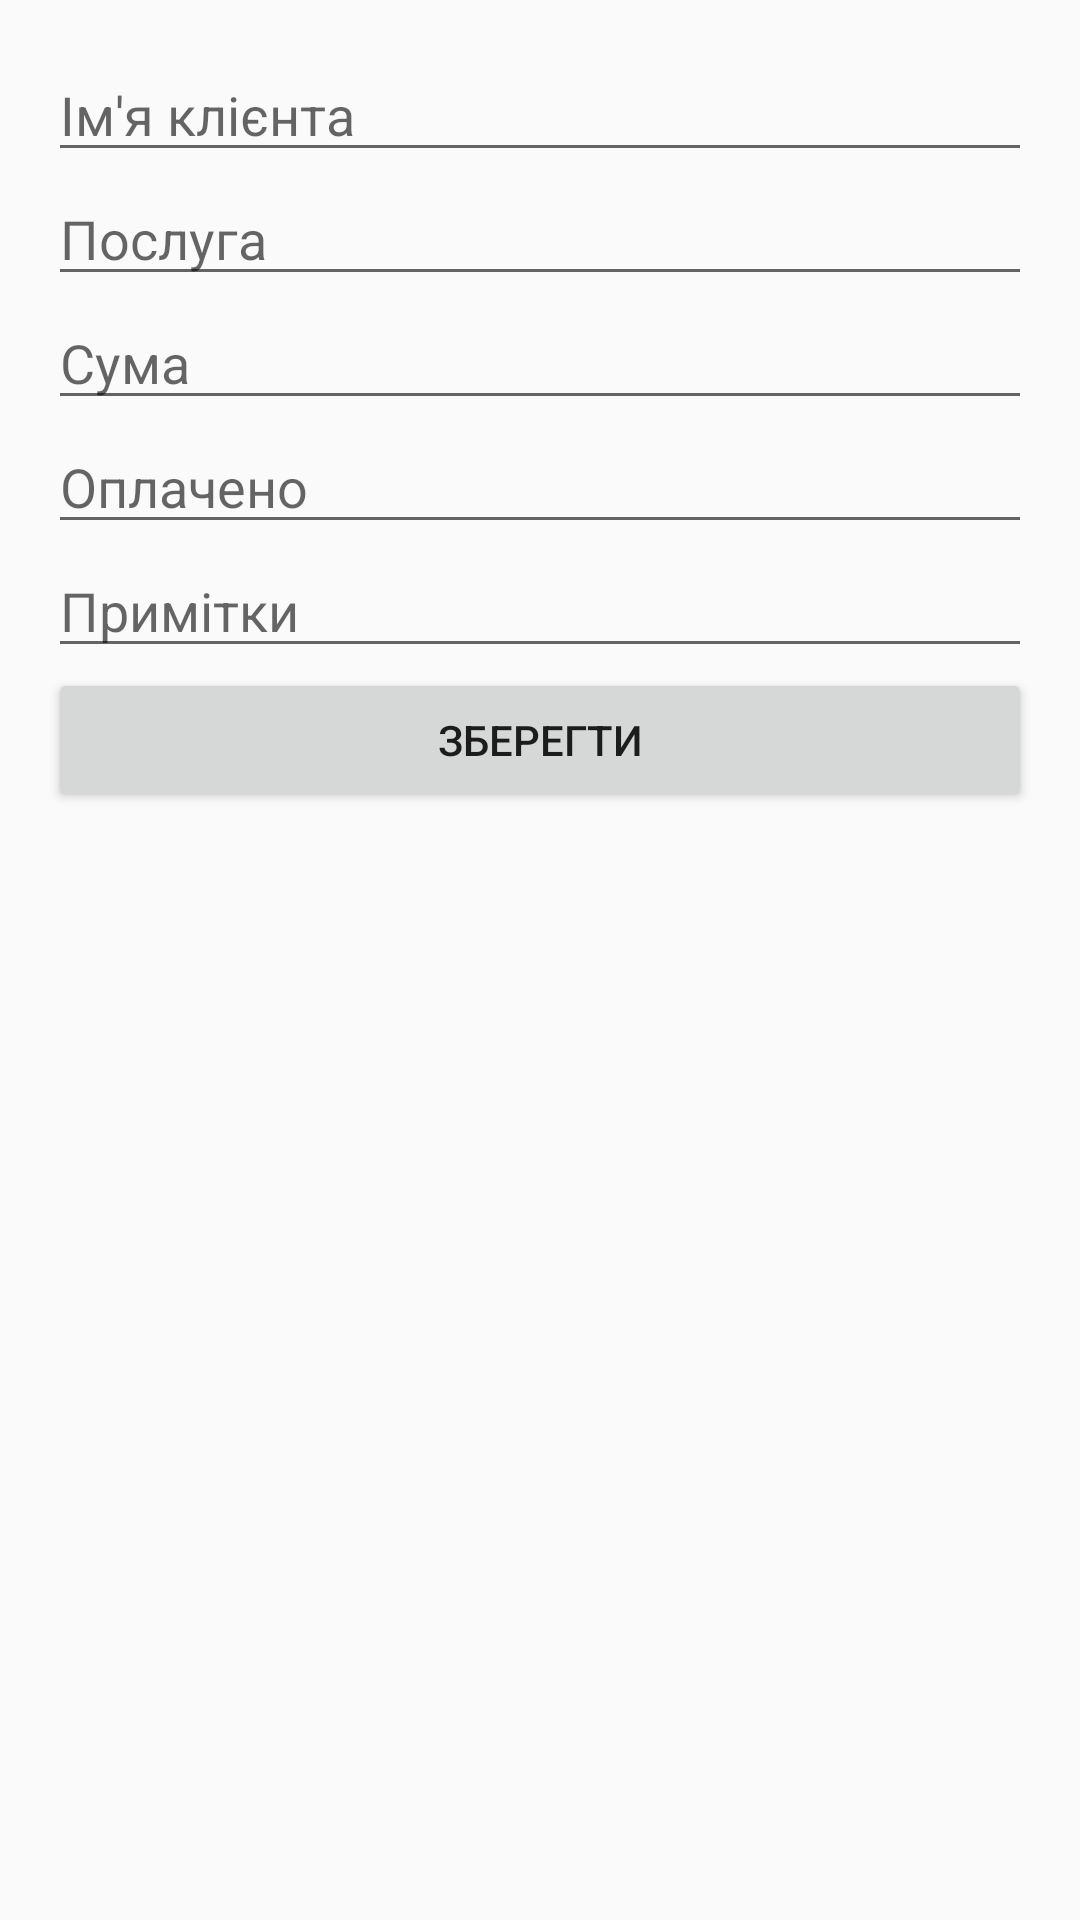

The Android layout XML behind this screen, and the referenced resources:
<!-- AndroidManifest.xml: application theme Theme.AppCompat.Light.NoActionBar -->
<!-- res/layout/activity_edit.xml -->
<?xml version="1.0" encoding="utf-8"?>
<LinearLayout xmlns:android="http://schemas.android.com/apk/res/android"
    android:layout_width="match_parent"
    android:layout_height="match_parent"
    android:orientation="vertical"
    android:padding="16dp">

    <EditText
        android:id="@+id/editClientName"
        android:layout_width="match_parent"
        android:layout_height="wrap_content"
        android:hint="Ім'я клієнта" />

    <EditText
        android:id="@+id/editService"
        android:layout_width="match_parent"
        android:layout_height="wrap_content"
        android:hint="Послуга" />

    <EditText
        android:id="@+id/editAmount"
        android:layout_width="match_parent"
        android:layout_height="wrap_content"
        android:hint="Сума" />

    <EditText
        android:id="@+id/editPaid"
        android:layout_width="match_parent"
        android:layout_height="wrap_content"
        android:hint="Оплачено" />

    <EditText
        android:id="@+id/editNotes"
        android:layout_width="match_parent"
        android:layout_height="wrap_content"
        android:hint="Примітки" />

    <Button
        android:id="@+id/btnSave"
        android:layout_width="match_parent"
        android:layout_height="wrap_content"
        android:text="Зберегти" />

</LinearLayout>
<!-- resources referenced by this layout -->
<resources>

</resources>
